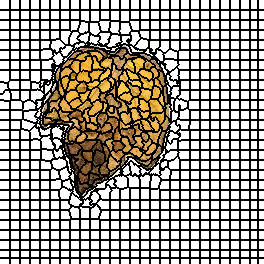

Values plotted in this chart, from the file beside it:
0, 0, 0, 0, 0, 0, 0, 0, 0, 0, 1, 1, 1, 1, 1, 1, 1, 1, 1, 1, 2, 2, 2, 2
0, 0, 0, 0, 0, 0, 0, 0, 0, 0, 1, 1, 1, 1, 1, 1, 1, 1, 1, 1, 2, 2, 2, 2
0, 0, 0, 0, 0, 0, 0, 0, 0, 0, 1, 1, 1, 1, 1, 1, 1, 1, 1, 1, 2, 2, 2, 2
0, 0, 0, 0, 0, 0, 0, 0, 0, 0, 1, 1, 1, 1, 1, 1, 1, 1, 1, 1, 2, 2, 2, 2
0, 0, 0, 0, 0, 0, 0, 0, 0, 0, 1, 1, 1, 1, 1, 1, 1, 1, 1, 1, 2, 2, 2, 2
0, 0, 0, 0, 0, 0, 0, 0, 0, 0, 1, 1, 1, 1, 1, 1, 1, 1, 1, 1, 2, 2, 2, 2
0, 0, 0, 0, 0, 0, 0, 0, 0, 0, 1, 1, 1, 1, 1, 1, 1, 1, 1, 1, 2, 2, 2, 2
0, 0, 0, 0, 0, 0, 0, 0, 0, 0, 1, 1, 1, 1, 1, 1, 1, 1, 1, 1, 2, 2, 2, 2
0, 0, 0, 0, 0, 0, 0, 0, 0, 0, 1, 1, 1, 1, 1, 1, 1, 1, 1, 1, 2, 2, 2, 2
0, 0, 0, 0, 0, 0, 0, 0, 0, 0, 1, 1, 1, 1, 1, 1, 1, 1, 1, 1, 2, 2, 2, 2
27, 27, 27, 27, 27, 27, 27, 27, 27, 27, 28, 28, 28, 28, 28, 28, 28, 28, 28, 28, 29, 29, 29, 29
27, 27, 27, 27, 27, 27, 27, 27, 27, 27, 28, 28, 28, 28, 28, 28, 28, 28, 28, 28, 29, 29, 29, 29
27, 27, 27, 27, 27, 27, 27, 27, 27, 27, 28, 28, 28, 28, 28, 28, 28, 28, 28, 28, 29, 29, 29, 29
27, 27, 27, 27, 27, 27, 27, 27, 27, 27, 28, 28, 28, 28, 28, 28, 28, 28, 28, 28, 29, 29, 29, 29
27, 27, 27, 27, 27, 27, 27, 27, 27, 27, 28, 28, 28, 28, 28, 28, 28, 28, 28, 28, 29, 29, 29, 29
27, 27, 27, 27, 27, 27, 27, 27, 27, 27, 28, 28, 28, 28, 28, 28, 28, 28, 28, 28, 29, 29, 29, 29
27, 27, 27, 27, 27, 27, 27, 27, 27, 27, 28, 28, 28, 28, 28, 28, 28, 28, 28, 28, 29, 29, 29, 29
27, 27, 27, 27, 27, 27, 27, 27, 27, 27, 28, 28, 28, 28, 28, 28, 28, 28, 28, 28, 29, 29, 29, 29
27, 27, 27, 27, 27, 27, 27, 27, 27, 27, 28, 28, 28, 28, 28, 28, 28, 28, 28, 28, 29, 29, 29, 29
27, 27, 27, 27, 27, 27, 27, 27, 27, 27, 28, 28, 28, 28, 28, 28, 28, 28, 28, 28, 29, 29, 29, 29
54, 54, 54, 54, 54, 54, 54, 54, 54, 54, 55, 55, 55, 55, 55, 55, 55, 55, 55, 55, 56, 56, 56, 56
54, 54, 54, 54, 54, 54, 54, 54, 54, 54, 55, 55, 55, 55, 55, 55, 55, 55, 55, 55, 56, 56, 56, 56
54, 54, 54, 54, 54, 54, 54, 54, 54, 54, 55, 55, 55, 55, 55, 55, 55, 55, 55, 55, 56, 56, 56, 56
54, 54, 54, 54, 54, 54, 54, 54, 54, 54, 55, 55, 55, 55, 55, 55, 55, 55, 55, 55, 56, 56, 56, 56
54, 54, 54, 54, 54, 54, 54, 54, 54, 54, 55, 55, 55, 55, 55, 55, 55, 55, 55, 55, 56, 56, 56, 56
54, 54, 54, 54, 54, 54, 54, 54, 54, 54, 55, 55, 55, 55, 55, 55, 55, 55, 55, 55, 56, 56, 56, 56
54, 54, 54, 54, 54, 54, 54, 54, 54, 54, 55, 55, 55, 55, 55, 55, 55, 55, 55, 55, 56, 56, 56, 56
54, 54, 54, 54, 54, 54, 54, 54, 54, 54, 55, 55, 55, 55, 55, 55, 55, 55, 55, 55, 56, 56, 56, 56
54, 54, 54, 54, 54, 54, 54, 54, 54, 54, 55, 55, 55, 55, 55, 55, 55, 55, 55, 55, 56, 56, 56, 56
54, 54, 54, 54, 54, 54, 54, 54, 54, 54, 55, 55, 55, 55, 55, 55, 55, 55, 55, 55, 56, 56, 56, 56
81, 81, 81, 81, 81, 81, 81, 81, 81, 81, 82, 82, 82, 82, 82, 82, 82, 82, 82, 82, 83, 83, 83, 83
81, 81, 81, 81, 81, 81, 81, 81, 81, 81, 82, 82, 82, 82, 82, 82, 82, 82, 82, 82, 83, 83, 83, 83
81, 81, 81, 81, 81, 81, 81, 81, 81, 81, 82, 82, 82, 82, 82, 82, 82, 82, 82, 82, 83, 83, 83, 83
81, 81, 81, 81, 81, 81, 81, 81, 81, 81, 82, 82, 82, 82, 82, 82, 82, 82, 82, 82, 83, 83, 83, 83
81, 81, 81, 81, 81, 81, 81, 81, 81, 81, 82, 82, 82, 82, 82, 82, 82, 82, 82, 82, 83, 83, 83, 83
81, 81, 81, 81, 81, 81, 81, 81, 81, 81, 82, 82, 82, 82, 82, 82, 82, 82, 82, 82, 83, 83, 83, 83
81, 81, 81, 81, 81, 81, 81, 81, 81, 81, 82, 82, 82, 82, 82, 82, 82, 82, 82, 82, 83, 83, 83, 83
81, 81, 81, 81, 81, 81, 81, 81, 81, 81, 82, 82, 82, 82, 82, 82, 82, 82, 82, 82, 83, 83, 83, 83
81, 81, 81, 81, 81, 81, 81, 81, 81, 81, 82, 82, 82, 82, 82, 82, 82, 82, 82, 82, 83, 83, 83, 83
81, 81, 81, 81, 81, 81, 81, 81, 81, 81, 82, 82, 82, 82, 82, 82, 82, 82, 82, 82, 83, 83, 83, 83
111, 111, 111, 111, 111, 111, 111, 111, 111, 111, 112, 112, 112, 112, 112, 112, 112, 112, 112, 112, 113, 113, 113, 113
111, 111, 111, 111, 111, 111, 111, 111, 111, 111, 112, 112, 112, 112, 112, 112, 112, 112, 112, 112, 113, 113, 113, 113
111, 111, 111, 111, 111, 111, 111, 111, 111, 111, 112, 112, 112, 112, 112, 112, 112, 112, 112, 112, 113, 113, 113, 113
111, 111, 111, 111, 111, 111, 111, 111, 111, 111, 112, 112, 112, 112, 112, 112, 112, 112, 112, 112, 113, 113, 113, 113
111, 111, 111, 111, 111, 111, 111, 111, 111, 111, 112, 112, 112, 112, 112, 112, 112, 112, 112, 112, 113, 113, 113, 113
111, 111, 111, 111, 111, 111, 111, 111, 111, 111, 112, 112, 112, 112, 112, 112, 112, 112, 112, 112, 113, 113, 113, 113
111, 111, 111, 111, 111, 111, 111, 111, 111, 111, 112, 112, 112, 112, 112, 112, 112, 112, 112, 112, 113, 113, 113, 113
111, 111, 111, 111, 111, 111, 111, 111, 111, 111, 112, 112, 112, 112, 112, 112, 112, 112, 112, 112, 113, 113, 113, 113
111, 111, 111, 111, 111, 111, 111, 111, 111, 111, 112, 112, 112, 112, 112, 112, 112, 112, 112, 112, 113, 113, 113, 113
111, 111, 111, 111, 111, 111, 111, 111, 111, 111, 112, 112, 112, 112, 112, 112, 112, 112, 112, 112, 113, 113, 113, 113
147, 147, 147, 147, 147, 147, 147, 147, 147, 147, 148, 148, 148, 148, 148, 148, 148, 148, 148, 148, 149, 149, 149, 149
147, 147, 147, 147, 147, 147, 147, 147, 147, 147, 148, 148, 148, 148, 148, 148, 148, 148, 148, 148, 149, 149, 149, 149
147, 147, 147, 147, 147, 147, 147, 147, 147, 147, 148, 148, 148, 148, 148, 148, 148, 148, 148, 148, 149, 149, 149, 149
147, 147, 147, 147, 147, 147, 147, 147, 147, 147, 148, 148, 148, 148, 148, 148, 148, 148, 148, 148, 149, 149, 149, 149
147, 147, 147, 147, 147, 147, 147, 147, 147, 147, 148, 148, 148, 148, 148, 148, 148, 148, 148, 148, 149, 149, 149, 149
147, 147, 147, 147, 147, 147, 147, 147, 147, 147, 148, 148, 148, 148, 148, 148, 148, 148, 148, 148, 149, 149, 149, 149
147, 147, 147, 147, 147, 147, 147, 147, 147, 147, 148, 148, 148, 148, 148, 148, 148, 148, 148, 148, 149, 149, 149, 149
147, 147, 147, 147, 147, 147, 147, 147, 147, 147, 148, 148, 148, 148, 148, 148, 148, 148, 148, 148, 149, 149, 149, 149
147, 147, 147, 147, 147, 147, 147, 147, 147, 147, 148, 148, 148, 148, 148, 148, 148, 148, 148, 148, 149, 149, 149, 149
147, 147, 147, 147, 147, 147, 147, 147, 147, 147, 148, 148, 148, 148, 148, 148, 148, 148, 148, 148, 149, 149, 149, 149
178, 178, 178, 178, 178, 178, 178, 178, 178, 178, 179, 179, 179, 179, 179, 179, 179, 179, 179, 179, 180, 180, 180, 180
... 203 more rows
